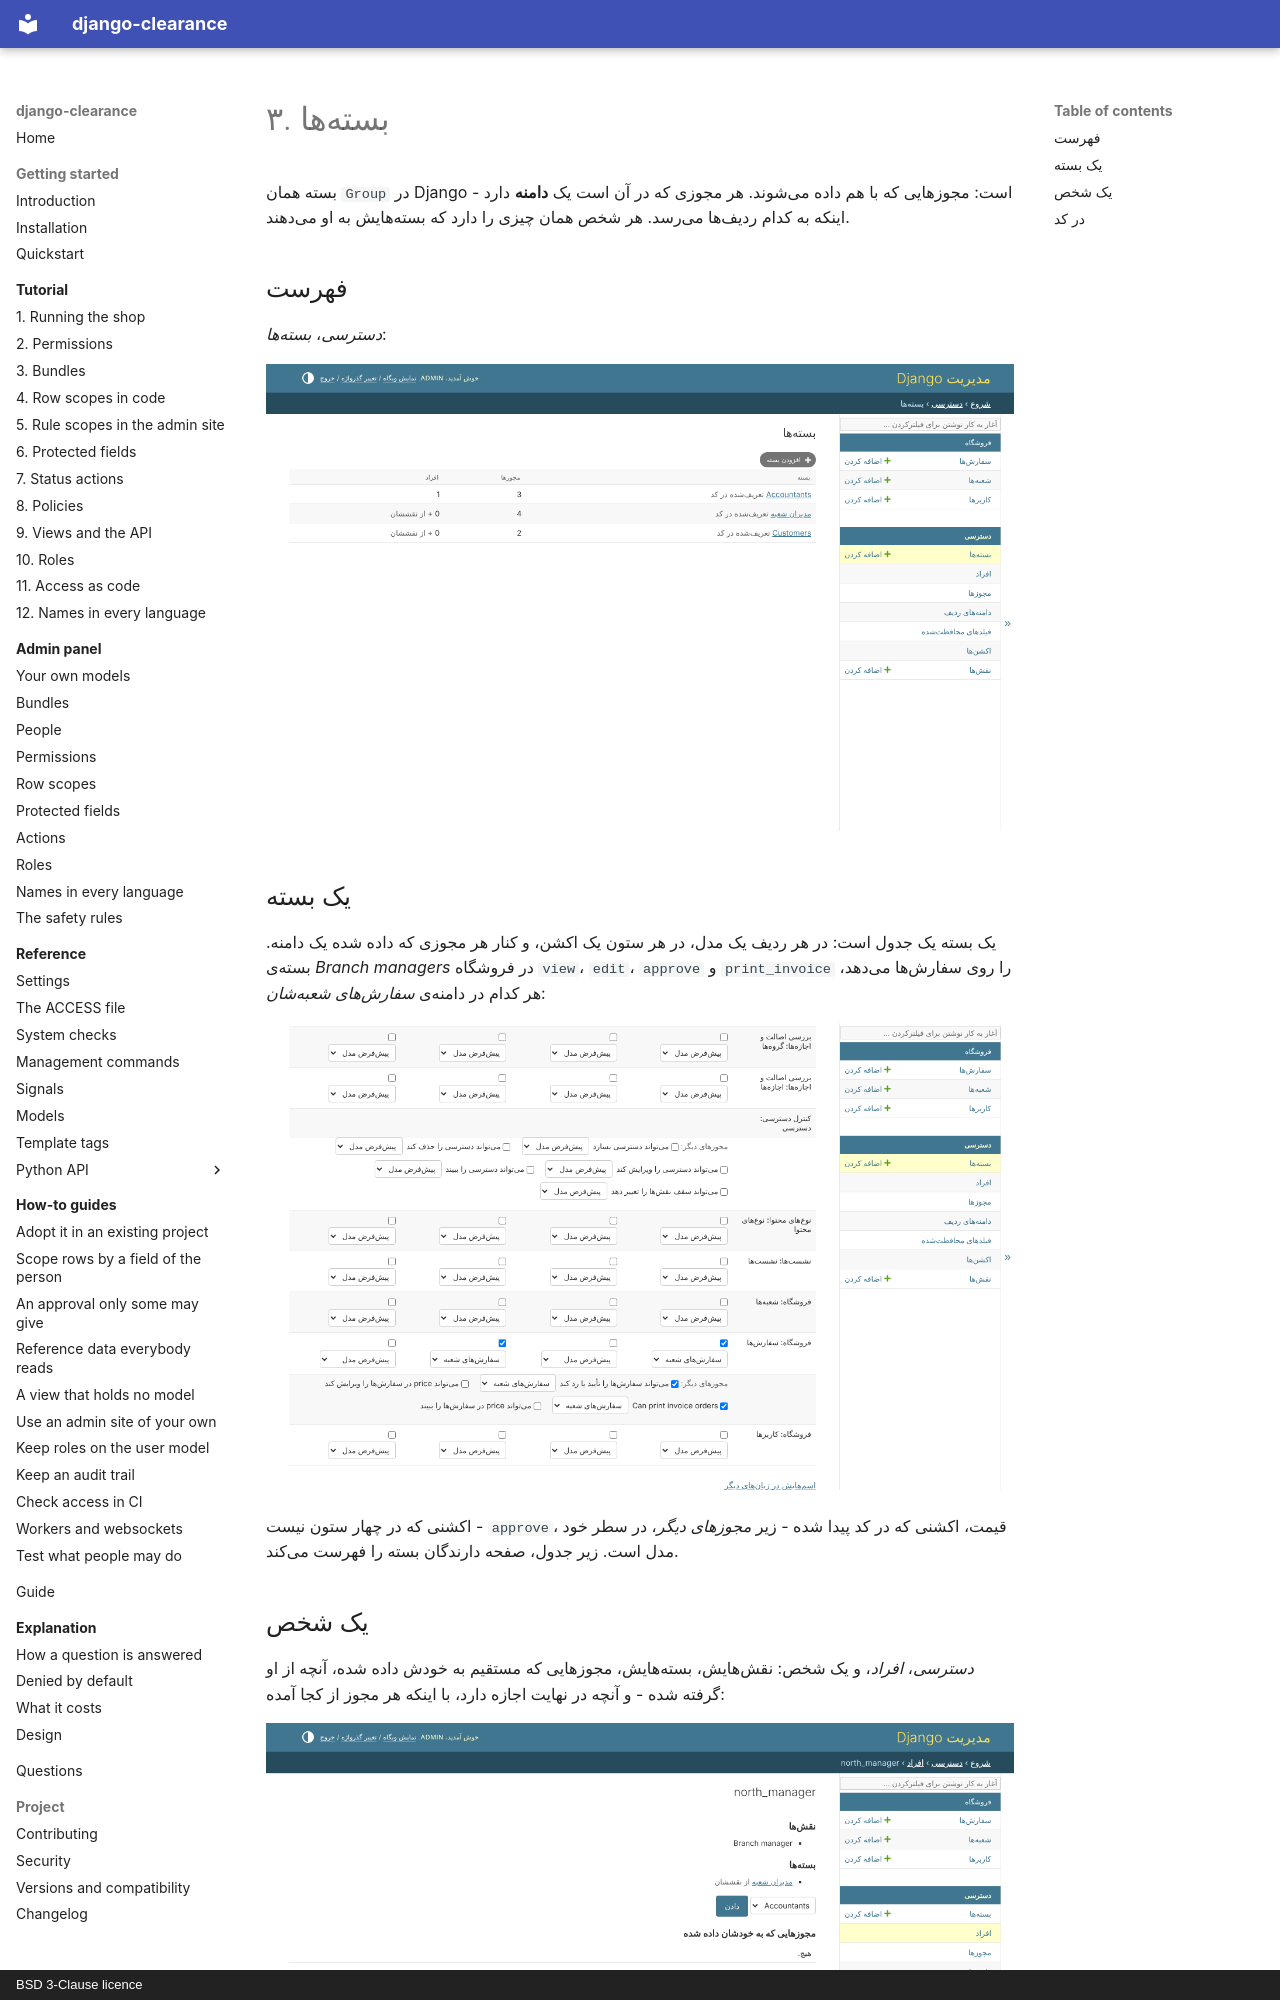

repository: amirAI-dot/django-clearance · page: tutorial/03-bundles.fa/index.html · generator: mkdocs · copyright: BSD 3-Clause licence

# ۳. بستهها

بسته همان `Group` در Django است: مجوزهایی که با هم داده میشوند. هر مجوزی که در
آن است یک **دامنه** دارد - اینکه به کدام ردیفها میرسد. هر شخص همان چیزی را
دارد که بستههایش به او میدهند.

## فهرست

*دسترسی*، *بستهها*:

![بستههای فروشگاه](../img/fa/bundles.png)

## یک بسته

یک بسته یک جدول است: در هر ردیف یک مدل، در هر ستون یک اکشن، و کنار هر مجوزی که
داده شده یک دامنه. بستهی *Branch managers* در فروشگاه `view`، `edit`، `approve`
و `print_invoice` را روی سفارشها میدهد، هر کدام در دامنهی *سفارشهای
شعبهشان*:

![جدول بستهی Branch managers](../img/fa/bundle.png)

اکشنی که در چهار ستون نیست - `approve`، قیمت، اکشنی که در کد پیدا شده - زیر
*مجوزهای دیگر*، در سطر خود مدل است. زیر جدول، صفحه دارندگان بسته را فهرست
میکند.

## یک شخص

*دسترسی*، *افراد*، و یک شخص: نقشهایش، بستههایش، مجوزهایی که مستقیم به خودش
داده شده، آنچه از او گرفته شده - و آنچه در نهایت اجازه دارد، با اینکه هر مجوز
از کجا آمده:

![آنچه north_manager در نهایت اجازه دارد، و اینکه هر کدام از کجا آمده](../img/fa/person.png)

از همین صفحه یک بسته داده میشود، و یک مجوز به یک شخص داده یا از او گرفته
میشود، هر چه بستههایش بگویند، همراه با دلیل گرفتن آن.
